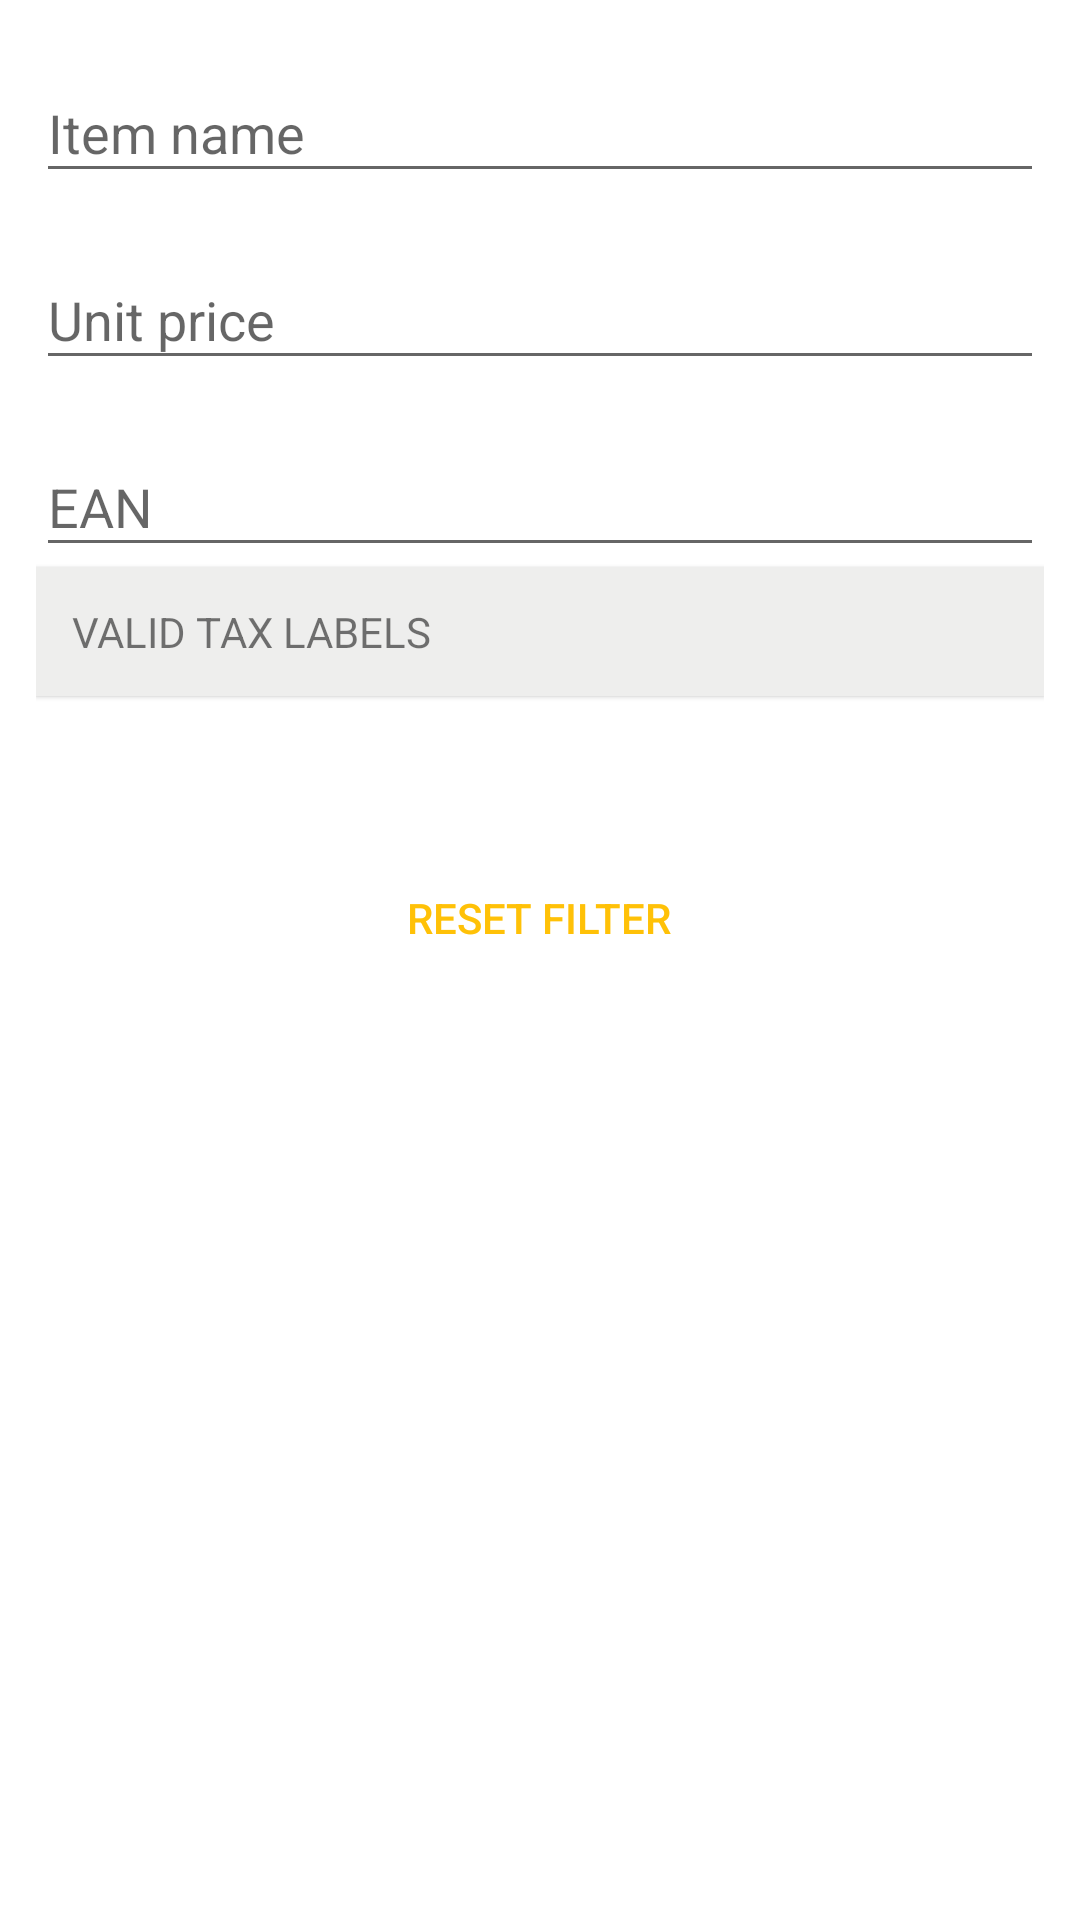

This screen was rendered from an Android layout file. Write that file and the resources it references.
<!-- AndroidManifest.xml: application theme AppTheme -->
<!-- res/layout/catalog_filters_fragment.xml -->
<?xml version="1.0" encoding="utf-8"?>
<androidx.core.widget.NestedScrollView xmlns:android="http://schemas.android.com/apk/res/android"
    xmlns:app="http://schemas.android.com/apk/res-auto"
    xmlns:tools="http://schemas.android.com/tools"
    android:id="@+id/activity_journal_store_scroll"
    android:layout_width="match_parent"
    android:layout_height="match_parent"
    android:background="@color/colorWhite"
    android:clipToPadding="false"
    android:gravity="center_horizontal"
    android:paddingBottom="@dimen/xlarge">

    <androidx.appcompat.widget.LinearLayoutCompat
        android:layout_width="match_parent"
        android:layout_height="match_parent"
        android:orientation="vertical"
        android:padding="@dimen/items_all_padding">

        <com.google.android.material.textfield.TextInputLayout
            android:id="@+id/catalogFilterItemInputLayout"
            android:layout_width="match_parent"
            android:layout_height="wrap_content"
            android:hint="@string/hint_item_name">

            <com.google.android.material.textfield.TextInputEditText
                android:id="@+id/catalogFilterItemNameInput"
                android:layout_width="match_parent"
                android:layout_height="wrap_content"
                android:maxLength="30" />

        </com.google.android.material.textfield.TextInputLayout>

        <Space
            android:layout_width="wrap_content"
            android:layout_height="10dp" />

        <com.google.android.material.textfield.TextInputLayout
            android:layout_width="match_parent"
            android:layout_height="wrap_content"
            android:hint="@string/hint_unit_price">

            <com.google.android.material.textfield.TextInputEditText
                android:id="@+id/catalogFilterUnitPriceInput"
                android:layout_width="match_parent"
                android:layout_height="wrap_content"
                android:inputType="numberDecimal"
                android:maxLength="16" />

        </com.google.android.material.textfield.TextInputLayout>

        <Space
            android:layout_width="wrap_content"
            android:layout_height="10dp" />

        <com.google.android.material.textfield.TextInputLayout
            android:layout_width="match_parent"
            android:layout_height="wrap_content"
            android:hint="@string/hint_gtin">

            <com.google.android.material.textfield.TextInputEditText
                android:id="@+id/catalogFilterGTINInput"
                android:layout_width="match_parent"
                android:layout_height="wrap_content"
                android:inputType="number"
                android:maxLength="16" />

        </com.google.android.material.textfield.TextInputLayout>

        <androidx.appcompat.widget.AppCompatTextView
            android:id="@+id/catalogFilterValidTaxesLabel"
            android:layout_width="match_parent"
            android:layout_height="wrap_content"
            android:background="#eeeeed"
            android:elevation="1dp"
            android:padding="@dimen/items_all_padding"
            android:text="@string/valid_tax_labels"
            android:textAppearance="@style/TextAppearance.AppCompat.Small"
            app:textAllCaps="true"
            tools:visibility="visible" />

        <androidx.appcompat.widget.LinearLayoutCompat
            android:layout_width="match_parent"
            android:layout_height="wrap_content"
            android:orientation="vertical"
            android:padding="@dimen/items_all_padding">

            <androidx.recyclerview.widget.RecyclerView
                android:id="@+id/catalogFilterTaxesRecyclerView"
                android:layout_width="match_parent"
                android:layout_height="wrap_content"
                android:nestedScrollingEnabled="false"
                tools:listitem="@layout/item_checked_taxes" />
        </androidx.appcompat.widget.LinearLayoutCompat>

        <Space
            android:layout_width="wrap_content"
            android:layout_height="10dp" />

        <androidx.appcompat.widget.AppCompatButton
            android:id="@+id/catalogFilterResetButton"
            style="@style/Widget.AppCompat.Button.Borderless.Colored"
            android:layout_width="wrap_content"
            android:layout_height="wrap_content"
            android:layout_gravity="center"
            android:layout_marginTop="@dimen/activity_vertical_margin"
            android:gravity="center"
            android:text="@string/btn_reset_filter" />

    </androidx.appcompat.widget.LinearLayoutCompat>

</androidx.core.widget.NestedScrollView>
<!-- res/layout/item_checked_taxes.xml (included above) -->
<?xml version="1.0" encoding="utf-8"?>
<RelativeLayout xmlns:android="http://schemas.android.com/apk/res/android"
    xmlns:app="http://schemas.android.com/apk/res-auto"
    xmlns:tools="http://schemas.android.com/tools"
    android:layout_width="match_parent"
    android:layout_height="wrap_content"
    android:orientation="vertical">

    <com.google.android.material.chip.Chip
        android:id="@+id/item_taxes_checked_title"
        style="@style/Widget.MaterialComponents.Chip.Action"
        android:layout_width="wrap_content"
        android:layout_height="wrap_content"
        android:layout_centerVertical="true"
        android:clickable="false"
        android:textAlignment="center"
        android:textAppearance="@style/TextAppearance.AppCompat.Small"
        app:checkedIconEnabled="false"
        tools:text="F" />

    <androidx.appcompat.widget.AppCompatTextView
        android:id="@+id/item_taxes_checked_title_label"
        android:layout_width="wrap_content"
        android:layout_height="wrap_content"
        android:layout_centerVertical="true"
        android:layout_toStartOf="@+id/item_taxes_checked"
        android:layout_toEndOf="@+id/item_taxes_checked_title"
        android:padding="@dimen/items_all_padding"
        android:text="@string/label_tax_label"
        android:textSize="@dimen/title_size" />

    <androidx.appcompat.widget.AppCompatCheckBox
        android:id="@+id/item_taxes_checked"
        android:layout_width="wrap_content"
        android:layout_height="wrap_content"
        android:layout_alignParentEnd="true"
        android:layout_centerVertical="true"
        android:layout_marginEnd="12dp"
        android:background="?attr/selectableItemBackground"
        tools:text="" />

    <View
        android:layout_width="match_parent"
        android:layout_height="1dp"
        android:layout_below="@+id/item_taxes_checked_title"
        android:layout_marginTop="@dimen/activity_vertical_margin"
        android:background="@color/color_view_line" />

</RelativeLayout>
<!-- resources referenced by this layout -->
<resources>
  <color name="colorWhite">#FFFFFF</color>
  <color name="color_view_line">#EEEEEE</color>
  <dimen name="activity_vertical_margin">16dp</dimen>
  <dimen name="items_all_padding">12dp</dimen>
  <dimen name="title_size">18sp</dimen>
  <dimen name="xlarge">24sp</dimen>
  <string name="btn_reset_filter">Reset filter</string>
  <string name="hint_gtin">EAN</string>
  <string name="hint_item_name">Item name</string>
  <string name="hint_unit_price">Unit price</string>
  <string name="label_tax_label">Tax Label</string>
  <string name="valid_tax_labels">Valid tax labels</string>
  <style name="AppTheme" parent="Theme.MaterialComponents.Light.NoActionBar.Bridge">
          
          <item name="colorPrimary">@color/primary</item>
          <item name="colorPrimaryDark">@color/primaryDark</item>
          <item name="colorAccent">@color/accent</item>
      </style>
  <color name="primary">#3F51B5</color>
  <color name="primaryDark">#303F9F</color>
  <color name="accent">#FFC107</color>
</resources>
